3-way image classification set "processed_dataset" from GitHub (theshauryas1/Modular-AI-System-for-Neurological-Diagnosis); label vocabulary: glioma, meningioma, pituitary tumor.

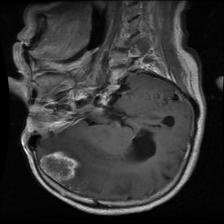
Label: meningioma

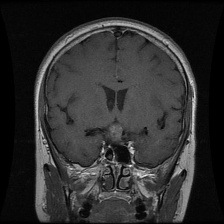
Label: pituitary tumor

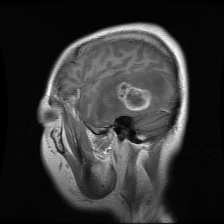
Label: glioma

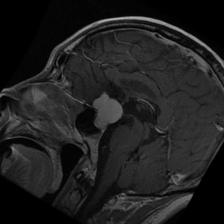
Label: meningioma

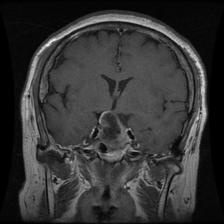
Label: pituitary tumor

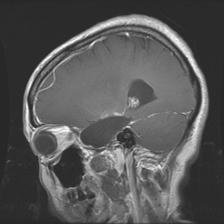
Label: glioma
